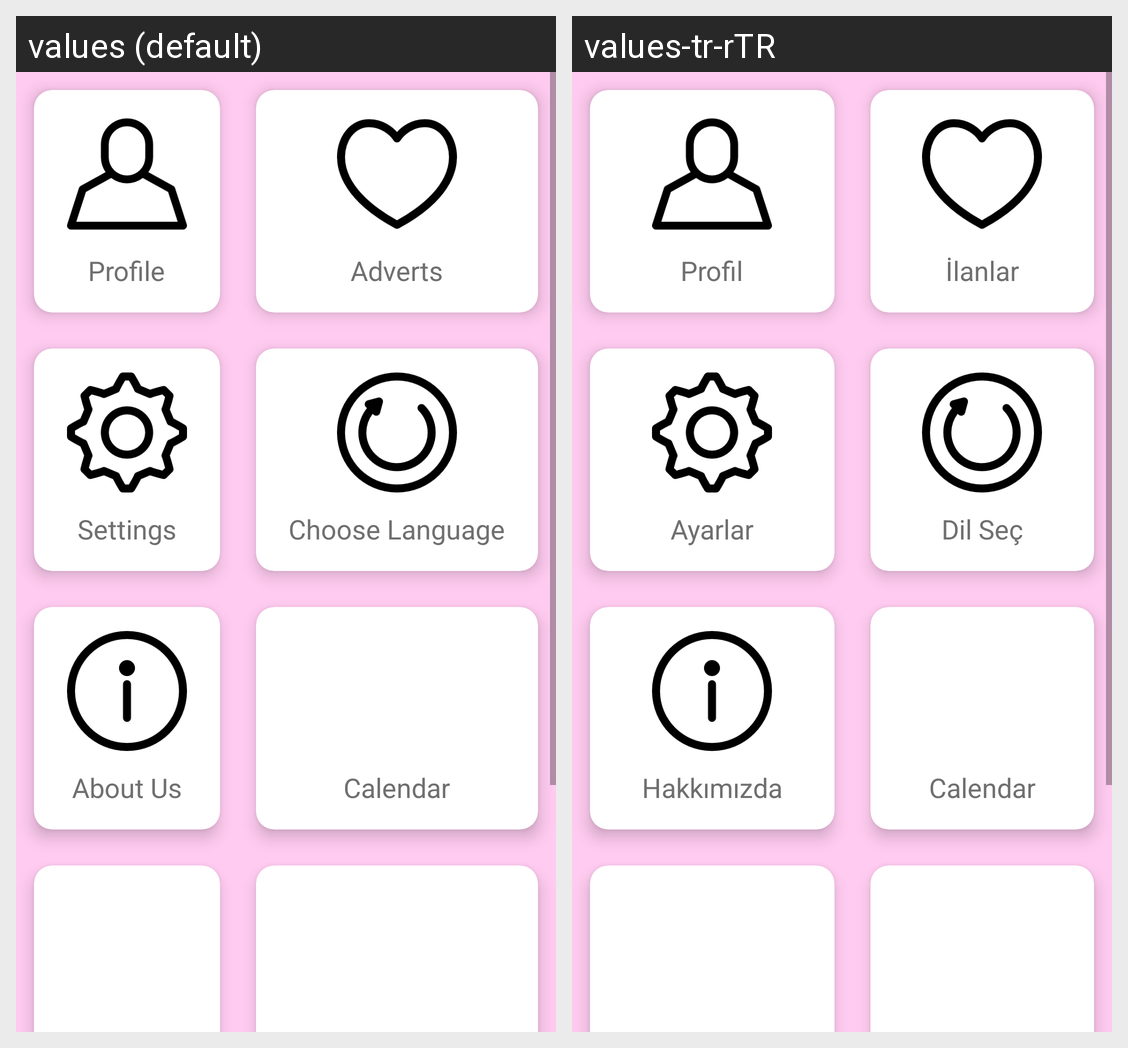

Translations of the strings shown on this Android screen, per locale in the grid:
Android screen res/layout/fragment_profile.xml rendered under 2 locales, left to right: values (default), values-tr-rTR. Device: Nexus 5 (rendered at 1080×1920; each locale shown at half size, 540×960, under a caption strip naming it); theme Theme.FoodApp.
Strings drawn on this screen, with the default value and each locale's value (text and hints the layout hard-codes, and strings that could not be matched under every locale, appear in the picture but are not listed):

profileTitle
  values: Profile
  values-tr-rTR: Profil

profileAdvert
  values: Adverts
  values-tr-rTR: İlanlar

profileSettings
  values: Settings
  values-tr-rTR: Ayarlar

profileLanguage
  values: Choose Language
  values-tr-rTR: Dil Seç

profileAbout
  values: About Us
  values-tr-rTR: Hakkımızda
